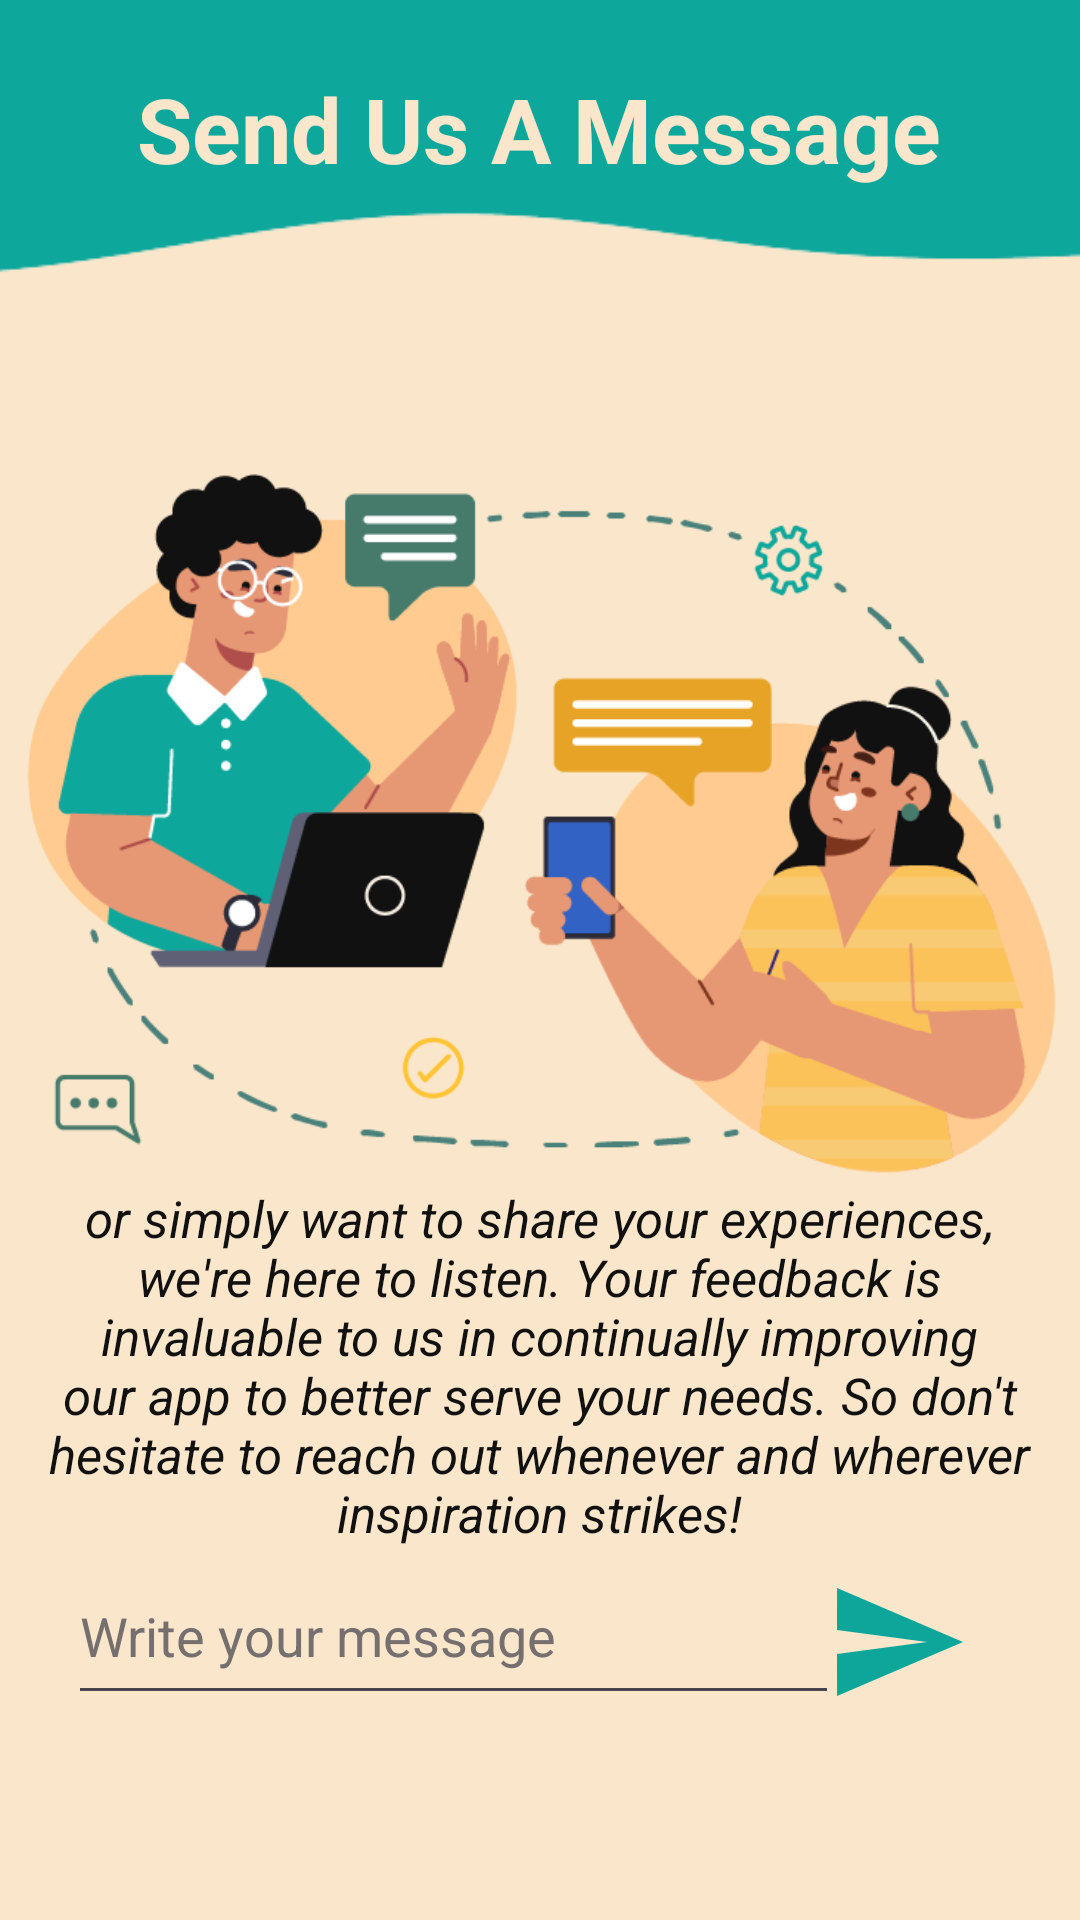

Here is an Android app screen rendered from its layout file. Give the layout XML and the strings, colors and styles it references.
<!-- AndroidManifest.xml: application theme Theme.Swapit -->
<!-- res/layout/activity_send_as_amessage.xml -->
<?xml version="1.0" encoding="utf-8"?>
<androidx.constraintlayout.widget.ConstraintLayout xmlns:android="http://schemas.android.com/apk/res/android"
    xmlns:app="http://schemas.android.com/apk/res-auto"
    xmlns:tools="http://schemas.android.com/tools"
    android:layout_width="match_parent"
    android:layout_height="match_parent"
    tools:context=".SendAsAMessage"
    android:background="@drawable/b4">

    <TextView
        android:id="@+id/textView15"
        android:layout_width="wrap_content"
        android:layout_height="wrap_content"
        android:text="Send Us A Message"
        android:textColor="#FAE6CA"
        android:textSize="30dp"
        android:textStyle="bold"
        app:layout_constraintBottom_toBottomOf="parent"
        app:layout_constraintEnd_toEndOf="parent"
        app:layout_constraintHorizontal_bias="0.496"
        app:layout_constraintStart_toStartOf="parent"
        app:layout_constraintTop_toTopOf="parent"
        app:layout_constraintVertical_bias="0.038" />

    <TextView
        android:id="@+id/textView17"
        android:layout_width="341dp"
        android:layout_height="186dp"
        android:text="Feel free to explore and engage with our Swap It app at your convenience, wherever you may be. Whether you have questions, suggestions, or simply want to share your experiences, we're here to listen. Your feedback is invaluable to us in continually improving our app to better serve your needs. So don't hesitate to reach out whenever and wherever inspiration strikes!"
        android:textAlignment="center"
        android:textColor="#111111"
        android:textSize="17dp"
        android:textStyle="italic"
        app:layout_constraintBottom_toBottomOf="parent"
        app:layout_constraintEnd_toEndOf="parent"
        app:layout_constraintHorizontal_bias="0.485"
        app:layout_constraintStart_toStartOf="parent"
        app:layout_constraintTop_toTopOf="parent"
        app:layout_constraintVertical_bias="0.739" />

    <EditText
        android:id="@+id/editTextText"
        android:layout_width="257dp"
        android:layout_height="56dp"
        android:ems="10"
        android:inputType="text"
        android:minHeight="48dp"
        android:text="Write your message"
        android:textColor="#756F6F"
        app:layout_constraintBottom_toBottomOf="parent"
        app:layout_constraintEnd_toEndOf="parent"
        app:layout_constraintHorizontal_bias="0.22"
        app:layout_constraintStart_toStartOf="parent"
        app:layout_constraintTop_toTopOf="parent"
        app:layout_constraintVertical_bias="0.883" />

    <ImageView
        android:id="@+id/imageView15"
        android:layout_width="369dp"
        android:layout_height="477dp"
        app:layout_constraintBottom_toBottomOf="parent"
        app:layout_constraintEnd_toEndOf="parent"
        app:layout_constraintHorizontal_bias="0.486"
        app:layout_constraintStart_toStartOf="parent"
        app:layout_constraintTop_toTopOf="parent"
        app:layout_constraintVertical_bias="0.225"
        app:srcCompat="@drawable/message" />

    <Button
        android:id="@+id/button9"
        android:layout_width="48dp"
        android:layout_height="48dp"
        android:background="@drawable/v"
        android:contentDescription="@string/app_name"
        app:backgroundTint="#0EA69A"
        app:layout_constraintBottom_toBottomOf="parent"
        app:layout_constraintEnd_toEndOf="parent"
        app:layout_constraintHorizontal_bias="0.881"
        app:layout_constraintStart_toStartOf="parent"
        app:layout_constraintTop_toTopOf="parent"
        app:layout_constraintVertical_bias="0.884" />
</androidx.constraintlayout.widget.ConstraintLayout>
<!-- resources referenced by this layout -->
<resources>
  <!-- drawable b4: png bitmap (drawable, 5489 bytes) -->
  <!-- drawable message: png bitmap (drawable, 50138 bytes) -->
  <!-- drawable v (drawable) -->
  <vector android:autoMirrored="true" android:height="24dp"
      android:tint="#16A599" android:viewportHeight="24"
      android:viewportWidth="24" android:width="24dp" xmlns:android="http://schemas.android.com/apk/res/android">
      <path android:fillColor="@android:color/white" android:pathData="M2.01,21L23,12 2.01,3 2,10l15,2 -15,2z"/>
  </vector>
  <string name="app_name">Swapit</string>
  <style name="Theme.Swapit" parent="Base.Theme.Swapit" />
  <style name="Base.Theme.Swapit" parent="Theme.Material3.DayNight.NoActionBar">
          
          
      </style>
</resources>
